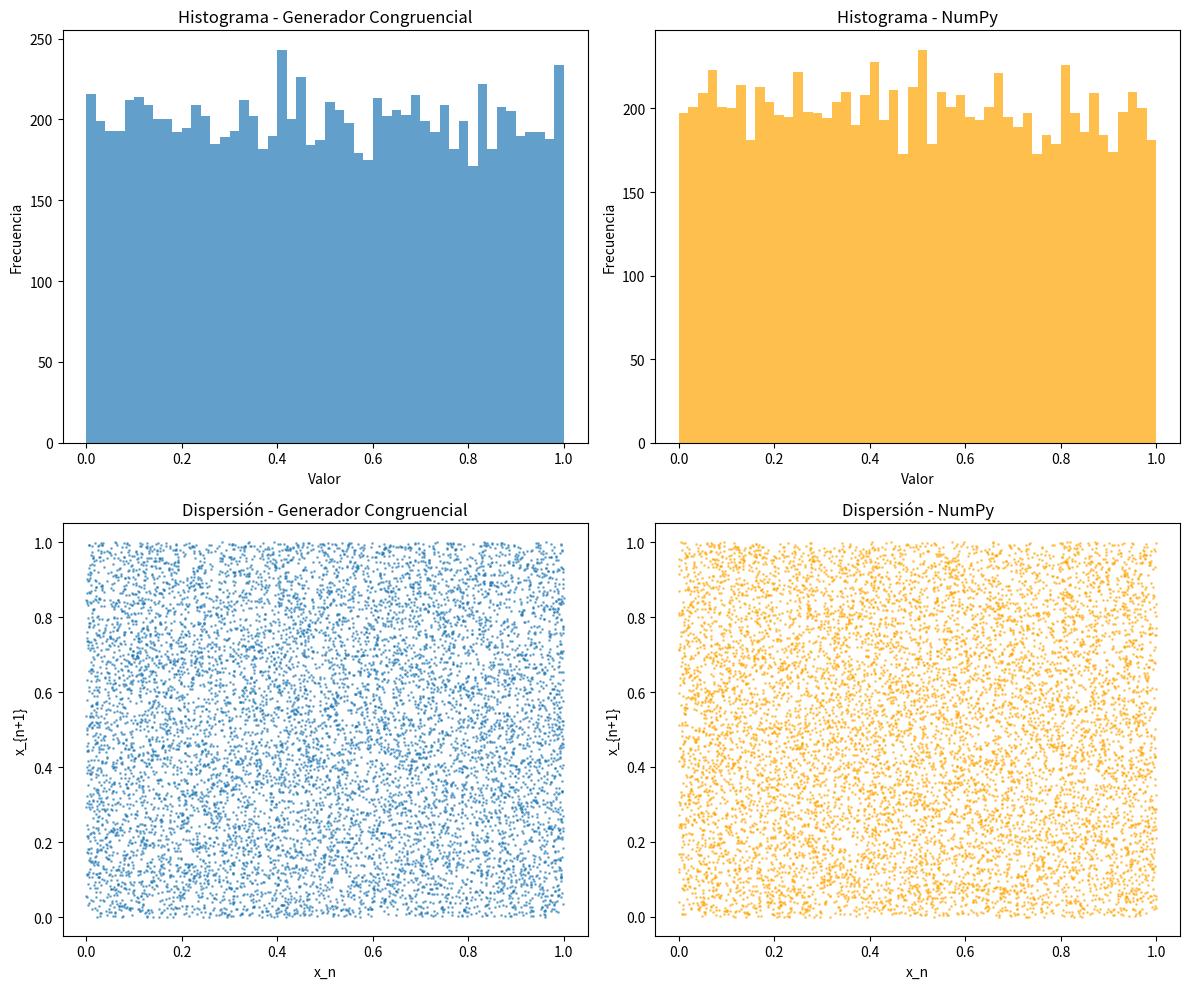

Here is the Python script that generated this plot: (Note: this script raises an exception after producing the figure.)
"""
Generador de números pseudoaleatorios
Método Congruencial Lineal
"""

import numpy as np
import matplotlib.pyplot as plt

class GeneradorCongruencial:
    """Generador de números pseudoaleatorios usando el método congruencial lineal"""
    
    def __init__(self, seed=12345, a=1103515245, c=12345, m=2**31):
        """
        Inicializa el generador
        
        Parámetros:
        seed: Semilla inicial
        a: Multiplicador
        c: Incremento
        m: Módulo
        """
        self.seed = seed
        self.a = a
        self.c = c
        self.m = m
        self.actual = seed
    
    def next(self):
        """Genera el siguiente número pseudoaleatorio en [0, 1)"""
        self.actual = (self.a * self.actual + self.c) % self.m
        return self.actual / self.m
    
    def generar_secuencia(self, n):
        """Genera una secuencia de n números pseudoaleatorios"""
        return [self.next() for _ in range(n)]

def comparar_generadores():
    """Compara el generador congruencial con numpy.random"""
    
    # Generador personalizado
    gen = GeneradorCongruencial(seed=42)
    secuencia_personalizada = gen.generar_secuencia(10000)
    
    # Generador de numpy
    np.random.seed(42)
    secuencia_numpy = np.random.random(10000)
    
    # Visualizar comparación
    fig, ((ax1, ax2), (ax3, ax4)) = plt.subplots(2, 2, figsize=(12, 10))
    
    # Histogramas
    ax1.hist(secuencia_personalizada, bins=50, alpha=0.7, label='Generador personalizado')
    ax1.set_title('Histograma - Generador Congruencial')
    ax1.set_xlabel('Valor')
    ax1.set_ylabel('Frecuencia')
    
    ax2.hist(secuencia_numpy, bins=50, alpha=0.7, label='NumPy', color='orange')
    ax2.set_title('Histograma - NumPy')
    ax2.set_xlabel('Valor')
    ax2.set_ylabel('Frecuencia')
    
    # Dispersión de puntos consecutivos
    ax3.scatter(secuencia_personalizada[:-1], secuencia_personalizada[1:], 
               s=1, alpha=0.5)
    ax3.set_title('Dispersión - Generador Congruencial')
    ax3.set_xlabel('x_n')
    ax3.set_ylabel('x_{n+1}')
    
    ax4.scatter(secuencia_numpy[:-1], secuencia_numpy[1:], 
               s=1, alpha=0.5, color='orange')
    ax4.set_title('Dispersión - NumPy')
    ax4.set_xlabel('x_n')
    ax4.set_ylabel('x_{n+1}')
    
    plt.tight_layout()
    plt.savefig('../imagenes/comparacion_generadores.png', dpi=300, bbox_inches='tight')
    plt.show()

if __name__ == "__main__":
    # Test del generador
    gen = GeneradorCongruencial(seed=42)
    print("Primeros 10 números generados:")
    for i in range(10):
        print(f"{i+1}: {gen.next():.6f}")
    
    # Comparar con NumPy
    print("\nComparando generadores...")
    comparar_generadores()
